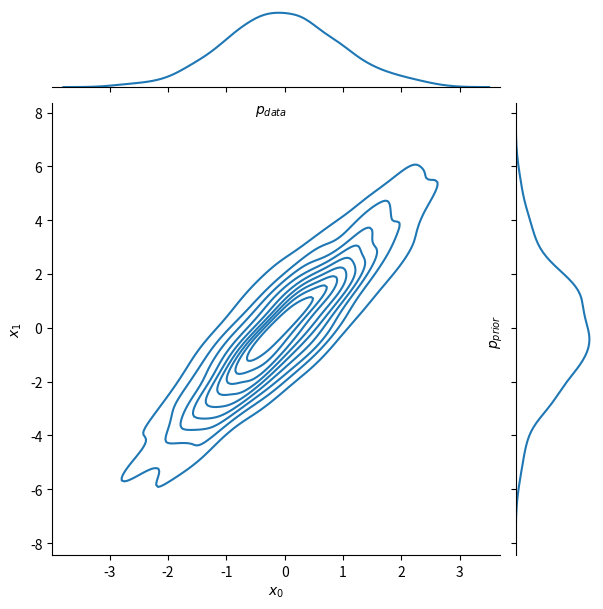

The matplotlib source for this figure: (Note: this script raises an exception after producing the figure.)
from seaborn import jointplot
import numpy as np
import matplotlib.pyplot as plt

# Generate data
np.random.seed(0)
x = np.random.normal(size=1000)
y = 2 * x + np.random.normal(size=1000)

jointplot(x=x, y=y, kind='kde')
plt.xlabel("$x_0$")
plt.ylabel("$x_1$")
plt.text(-0.5, 8, r"$p_{data}$", fontsize=10)
# rotate the text
plt.text(3.5, -0.5, r"$p_{prior}$", fontsize=10, rotation=90)
plt.savefig("figures/figures/joint_distribution.png", dpi=300, bbox_inches="tight")